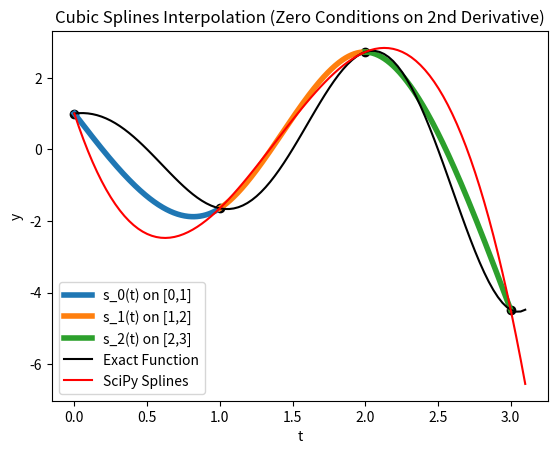

Write Python code to recreate this figure.
import numpy as np
import matplotlib.pyplot as plt
from scipy.interpolate import CubicSpline


#Exact Function:
def exact_func(t):
    f= np.cos(np.pi*t)*np.exp(t/2)
    return f

#Specific Data Points:
t_knots= np.array([0,1,2,3])
y_pts= exact_func(t_knots)



#-------- Custom Matrix of Cubic Spline Equations --------#
def matrix_splines():
    A = np.array([
        # Data Point Matching
        [1, 0, 0, 0,   0, 0, 0, 0,   0, 0, 0, 0],
        [1, 1, 1, 1,   0, 0, 0, 0,   0, 0, 0, 0],
        [0, 0, 0, 0,   1, 1, 1, 1,   0, 0, 0, 0],
        [0, 0, 0, 0,   1, 2, 4, 8,   0, 0, 0, 0],
        [0, 0, 0, 0,   0, 0, 0, 0,   1, 2, 4, 8],
        [0, 0, 0, 0,   0, 0, 0, 0,   1, 3, 9, 27],
        # First Derivative Continuity
        [0, 1,  2,  3,     0, -1, -2, -3,     0, 0, 0, 0],
        [0, 0,  0,  0,     0,  1,  4, 12,     0, -1, -4, -12],
        # Second Derivative Continuity
        [0, 0,  2,  6,     0,  0, -2, -6,     0, 0, 0, 0],
        [0, 0,  0,  0,     0,  0,  2, 12,     0, 0, -2, -12],
        # End Conditions (natural)
        [0, 0,  2,  0,     0, 0, 0, 0,        0, 0, 0, 0],
        [0, 0,  0,  0,     0, 0, 0, 0,        0, 0, 2, 18]
    ], dtype=float)

    b = np.array([
        1,
        -np.exp(0.5),
        -np.exp(0.5),
        np.e,
        np.e,
        -np.exp(1.5),
        0, 0,
        0, 0,
        0, 0
    ], dtype=float)

    coeff = np.linalg.solve(A, b)

    # Labels in correct spline order
    labels = [
        "a_0^0", "a_1^0", "a_2^0", "a_3^0",
        "a_0^1", "a_1^1", "a_2^1", "a_3^1",
        "a_0^2", "a_1^2", "a_2^2", "a_3^2"
    ]

    #Printing spline coefficients:
    print("Spline Coefficients:")
    print("--------------------")
    for lbl, val in zip(labels, coeff):
        print(f"{lbl} = {val:.10f}")

    return coeff


#Calling func and extracting coefficients:
coeff = matrix_splines() #length-12 vector
coeff_mat = coeff.reshape(3, 4) #rows: [a0^j, a1^j, a2^j, a3^j]



#------------------------ Plotting ---------------------------#
plt.figure()
plt.title('Cubic Splines Interpolation (Zero Conditions on 2nd Derivative)')
plt.xlabel('t')
plt.ylabel('y')
#Plotting each spline segment on its interval:
for j in range(3):
    t_start = t_knots[j]
    t_end   = t_knots[j+1]
    t_seg = np.linspace(t_start, t_end, 200)
    a0, a1, a2, a3 = coeff_mat[j]
    s_seg = a0 + a1*t_seg + a2*t_seg**2 + a3*t_seg**3

    plt.plot(t_seg, s_seg, lw=4, label=f"s_{j}(t) on [{t_start},{t_end}]")


#Plotting exact function:
t= np.linspace(0,3.1,100)
plt.plot(t, exact_func(t), color='black', label='Exact Function')
plt.scatter(t_knots, exact_func(t_knots), c='black')

#Plotting Python solver function:
spline_sol= CubicSpline(t_knots, y_pts)
plt.plot(t, spline_sol(t), color='red', label='SciPy Splines')

plt.legend(loc='lower left')
plt.show()



    
    